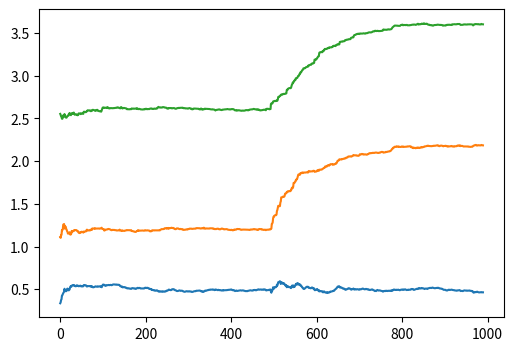

Reproduce this figure in Python.
import numpy as np


class SequentialLinearRegression:

    def __init__(self, alpha, constant, n_vars):

        if not isinstance(alpha, float):
            raise TypeError('alpha has to be type of <float>.')

        if not isinstance(constant, bool):
            raise TypeError('constant has to be type of <bool>.')

        if not isinstance(n_vars, int):
            raise TypeError('n_vars has to be type of <int>.')

        if alpha <= 0:
            raise ValueError(f'alpha has to be positive float, was: {float}')

        if n_vars <= 0:
            raise ValueError(f'n_vars has to be positive constant, was : {n_vars}')

        self.m_alpha = alpha
        self.m_constant = constant
        self.m_n_vars = n_vars

        if constant:
            self.m_dim = n_vars + 1
        else:
            self.m_dim = n_vars

        self.m_M_t = None
        self.m_V_t = None
        self.m_M_p = np.zeros((self.m_dim, self.m_dim))
        self.m_V_p = np.zeros((self.m_dim, 1))
        self.m_coefs = None

    def add_obs(self, x, y):
        """
        Add observation and re-evaluate.
        @param: x vector of observations
        """

        if isinstance(x, (int, float)):
            xy = np.array([[y]])

        if isinstance(y, (int, float)):
            y = np.array([[y]])

        if not isinstance(x, np.ndarray):
            raise TypeError('x has to be type of <np.ndarray>.')

        if not isinstance(y, np.ndarray):
            raise TypeError('y has to be type of <np.ndarray>.')

        if len(x.shape) != 2:
            raise ValueError('x is non-dimensional')

        if x.shape[1] != self.m_n_vars:
            raise ValueError(f'x has shape {x.shape} while n_vars: {self.m_n_vars}.')

        x_ = x.copy()
        if self.m_constant:
            x_ = np.concatenate([np.array([[1]]), x_], axis=1)

        self.m_M_t = (1-self.m_alpha)*x_.T.dot(x_) + self.m_alpha * self.m_M_p
        self.m_V_t = (1-self.m_alpha)*x_.T.dot(y).reshape(-1, 1) + self.m_alpha * self.m_V_p

        self.m_M_p = self.m_M_t
        self.m_V_p = self.m_V_t

        M_inv = np.linalg.pinv(self.m_M_t)

        self.m_coefs = np.matmul(M_inv, self.m_V_t).reshape(1, -1)


if __name__ == '__main__':

    import matplotlib.pyplot as plt

    n_obs = 500

    a = 0.5
    b = 1.2
    c = 2.6

    # Set 1
    x_1 = np.random.normal(0, 1, (n_obs, 2))
    y_1 = (a + b * x_1[:, 0] + c * x_1[:, 1]).reshape(-1, 1)
    y_1 += np.random.normal(0, 0.25, (n_obs, 1))

    a = 0.5
    b = 2.2
    c = 3.6

    # Set 2 with different parameters
    x_2 = np.random.normal(0, 1, (n_obs, 2))
    y_2 = (a + b * x_2[:, 0] + c * x_2[:, 1]).reshape(-1, 1)
    y_2 += np.random.normal(0, 0.25, (n_obs, 1))

    # Concatenate data series together
    y = np.concatenate([y_1, y_2], axis=0)
    x = np.concatenate([x_1, x_2], axis=0)

    betas = np.zeros((len(x), 3))

    seq_reg = SequentialLinearRegression(0.99, True, 2)

    for i in range(0, len(x)):
        x_ = x[i, :].reshape(1, -1)
        y_ = y[i]
        seq_reg.add_obs(x_, y_)
        betas[i, :] = seq_reg.m_coefs

    fig, ax = plt.subplots(figsize=(6, 4))
    ax.plot(betas[10:, :])
    plt.show()